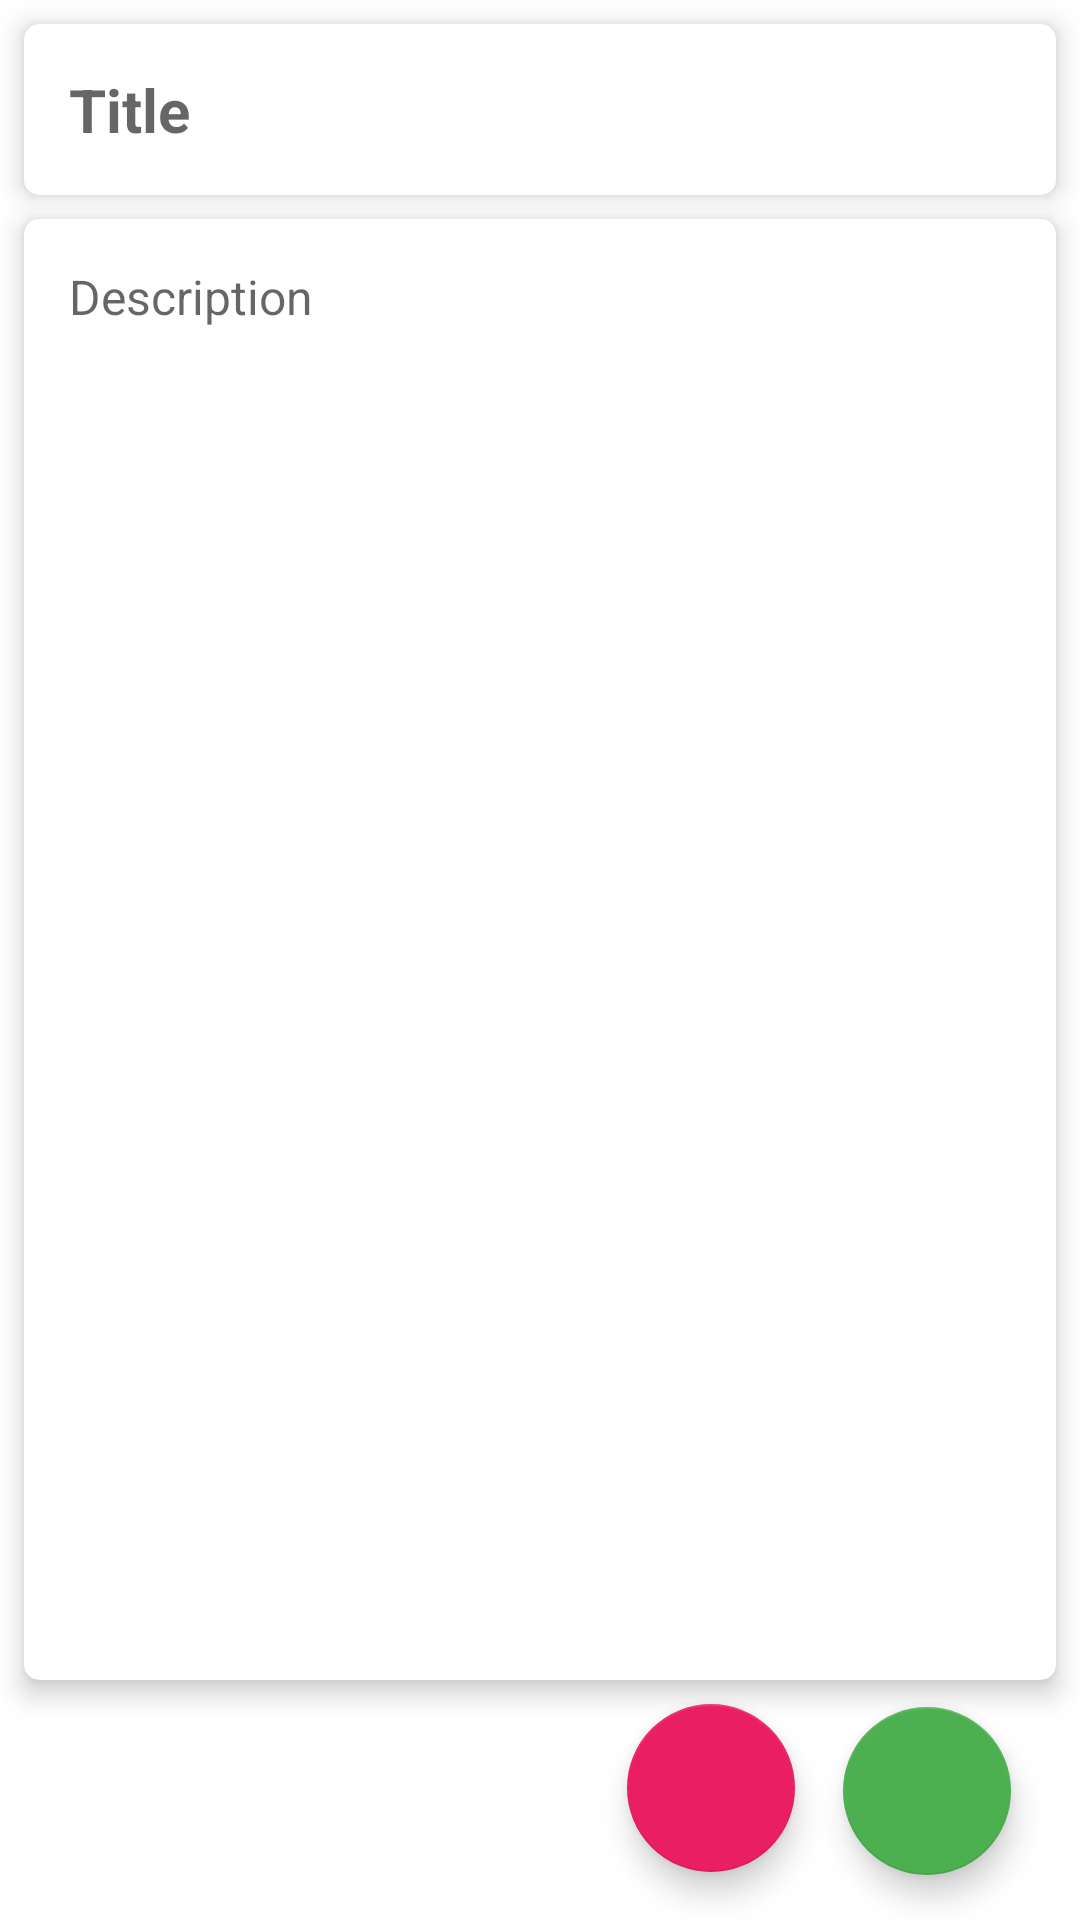

Layout XML and referenced resources for this Android screen:
<!-- AndroidManifest.xml: application theme Theme.DaggerHiltTutorial -->
<!-- res/layout/activity_update_note.xml -->
<?xml version="1.0" encoding="utf-8"?>
<androidx.constraintlayout.widget.ConstraintLayout xmlns:android="http://schemas.android.com/apk/res/android"
    xmlns:app="http://schemas.android.com/apk/res-auto"
    xmlns:tools="http://schemas.android.com/tools"
    android:layout_width="match_parent"
    android:layout_height="match_parent"
    tools:context=".ui.UpdateNoteActivity">

    <androidx.cardview.widget.CardView
        android:id="@+id/nameCard"
        android:layout_width="match_parent"
        android:layout_height="wrap_content"
        android:layout_margin="8dp"
        app:cardBackgroundColor="@color/white"
        app:cardCornerRadius="5dp"
        app:cardElevation="5dp"
        app:layout_constraintTop_toTopOf="parent">

        <EditText
            android:id="@+id/etTitle"
            android:layout_width="match_parent"
            android:layout_height="wrap_content"
            android:layout_margin="15dp"
            android:background="@android:color/transparent"
            android:hint="Title"
            android:maxLines="1"
            android:textColor="@color/black"
            android:textSize="20sp"
            android:textStyle="bold" />

    </androidx.cardview.widget.CardView>

    <androidx.cardview.widget.CardView
        android:id="@+id/ageCard"
        android:layout_width="match_parent"
        android:layout_height="0dp"
        android:layout_margin="8dp"
        android:layout_marginTop="176dp"
        app:cardBackgroundColor="@color/white"
        app:cardCornerRadius="5dp"
        app:cardElevation="5dp"
        app:layout_constraintBottom_toTopOf="@+id/btnDelete"
        app:layout_constraintTop_toBottomOf="@id/nameCard"
        tools:layout_editor_absoluteX="36dp">

        <EditText
            android:id="@+id/etDesc"
            android:layout_width="match_parent"
            android:layout_height="match_parent"
            android:layout_margin="15dp"
            android:background="@android:color/transparent"
            android:gravity="top"
            android:hint="Description"
            android:inputType="text"
            android:textColor="@color/black"
            android:textSize="16sp" />

    </androidx.cardview.widget.CardView>


    <com.google.android.material.floatingactionbutton.FloatingActionButton
        android:id="@+id/btnSave"
        android:layout_width="wrap_content"
        android:layout_height="wrap_content"
        android:src="@drawable/ic_add"
        android:text="Save"
        android:textColor="@color/white"
        app:backgroundTint="#4CAF50"
        android:layout_marginBottom="15dp"
        android:layout_marginEnd="15dp"
        app:layout_constraintBottom_toBottomOf="parent"
        app:layout_constraintEnd_toEndOf="@+id/ageCard"
        app:tint="@color/white" />

    <com.google.android.material.floatingactionbutton.FloatingActionButton
        android:id="@+id/btnDelete"
        android:layout_width="wrap_content"
        android:layout_height="wrap_content"
        android:layout_margin="16dp"
        android:layout_marginEnd="15dp"
        android:layout_marginBottom="15dp"
        android:src="@drawable/ic_delete"
        android:text="Delete"
        android:textColor="@color/white"
        app:backgroundTint="#E91E63"
        app:layout_constraintBottom_toBottomOf="parent"
        app:layout_constraintEnd_toStartOf="@+id/btnSave"
        app:tint="@color/white" />

</androidx.constraintlayout.widget.ConstraintLayout>
<!-- resources referenced by this layout -->
<resources>
  <color name="black">#FF000000</color>
  <color name="white">#FFFFFFFF</color>
  <style name="Theme.DaggerHiltTutorial" parent="Theme.MaterialComponents.DayNight.DarkActionBar">
          
          <item name="colorPrimary">@color/purple_500</item>
          <item name="colorPrimaryVariant">@color/purple_700</item>
          <item name="colorOnPrimary">@color/white</item>
          
          <item name="colorSecondary">@color/teal_200</item>
          <item name="colorSecondaryVariant">@color/teal_700</item>
          <item name="colorOnSecondary">@color/black</item>
          
          <item name="android:statusBarColor">?attr/colorPrimaryVariant</item>
          
  
          <item name="android:textColor">@color/black</item>
  
      </style>
  <color name="purple_500">#FF6200EE</color>
  <color name="purple_700">#FF3700B3</color>
  <color name="teal_200">#FF03DAC5</color>
  <color name="teal_700">#FF018786</color>
</resources>
